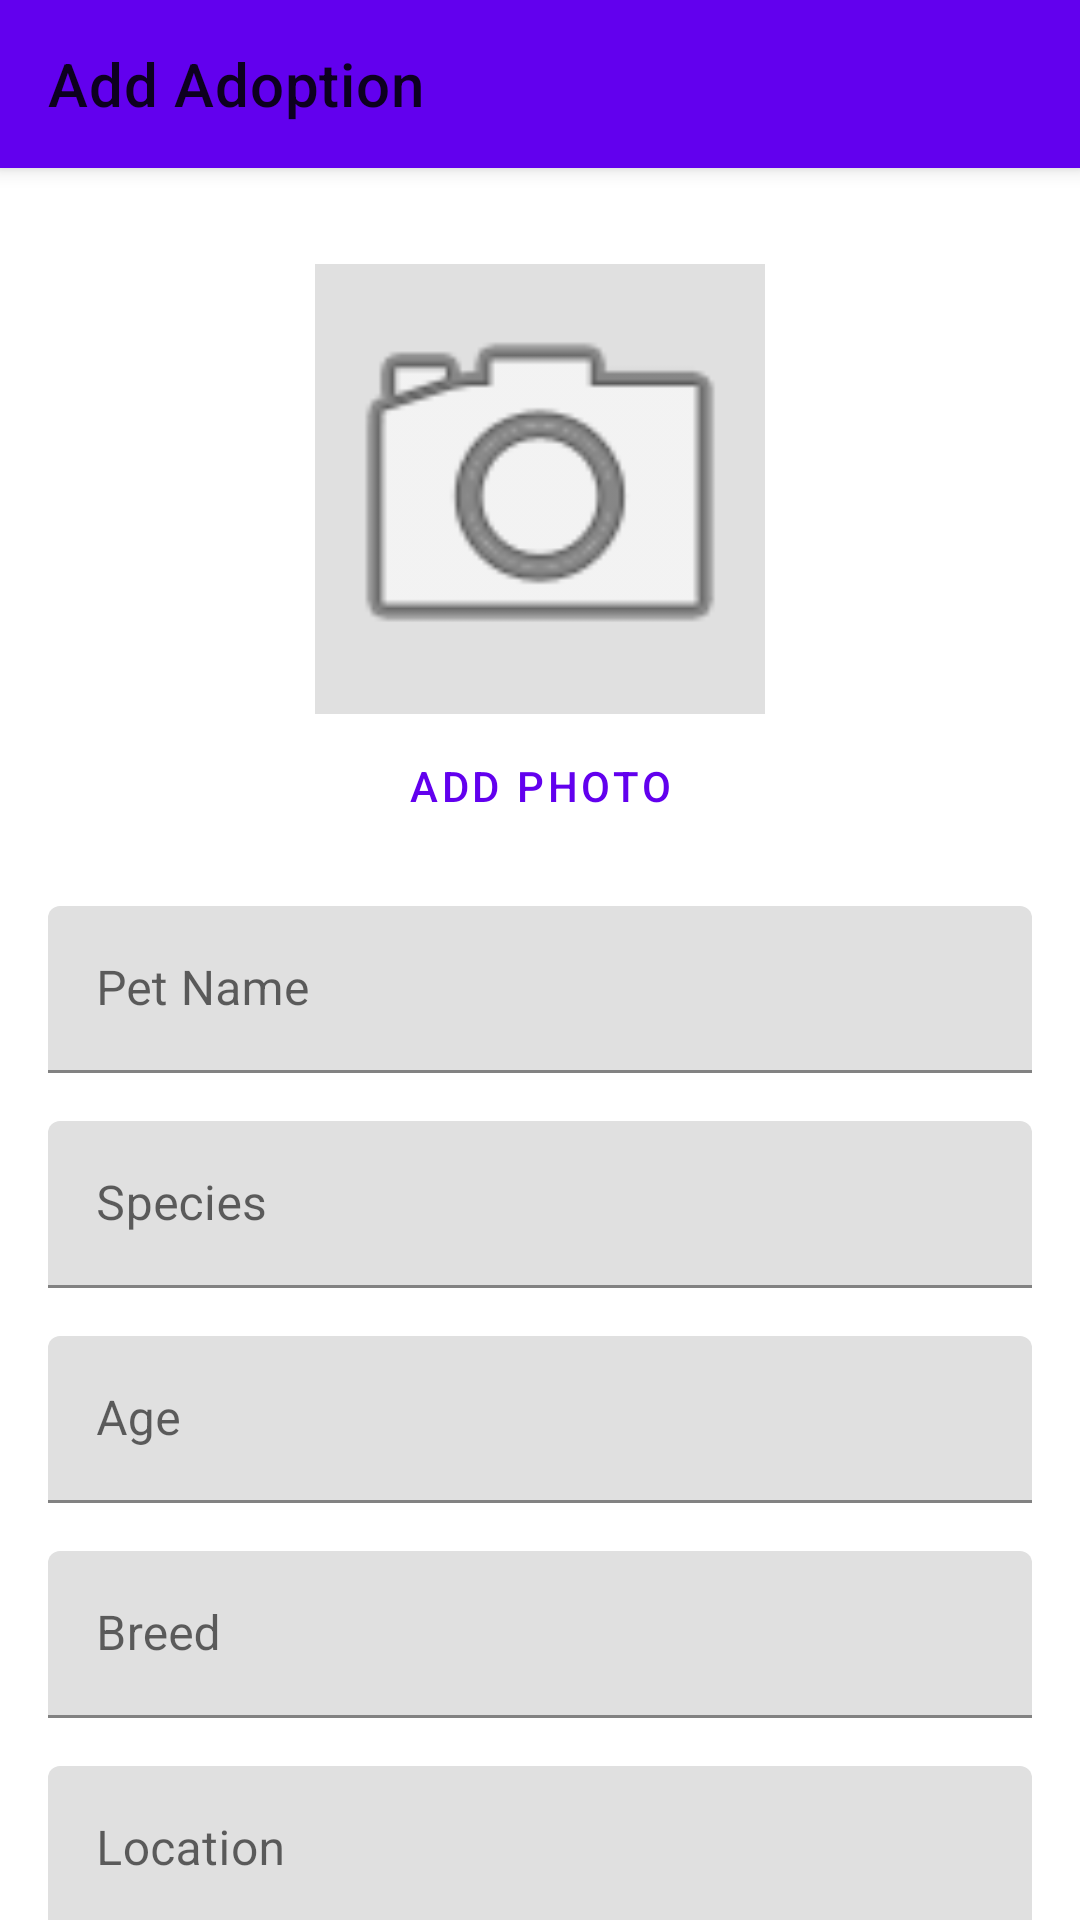

Layout XML and referenced resources for this Android screen:
<!-- AndroidManifest.xml: application theme Theme.PetLink -->
<!-- res/layout/activity_add_adoption.xml -->
<?xml version="1.0" encoding="utf-8"?>
<androidx.coordinatorlayout.widget.CoordinatorLayout xmlns:android="http://schemas.android.com/apk/res/android"
    xmlns:app="http://schemas.android.com/apk/res-auto"
    xmlns:tools="http://schemas.android.com/tools"
    android:layout_width="match_parent"
    android:layout_height="match_parent"
    tools:context=".AddAdoptionActivity">

    <com.google.android.material.appbar.AppBarLayout
        android:layout_width="match_parent"
        android:layout_height="wrap_content">

        <com.google.android.material.appbar.MaterialToolbar
            android:id="@+id/toolbar"
            android:layout_width="match_parent"
            android:layout_height="?attr/actionBarSize"
            app:title="@string/add_adoption" />

    </com.google.android.material.appbar.AppBarLayout>

    <androidx.core.widget.NestedScrollView
        android:layout_width="match_parent"
        android:layout_height="match_parent"
        app:layout_behavior="@string/appbar_scrolling_view_behavior">

        <LinearLayout
            android:layout_width="match_parent"
            android:layout_height="wrap_content"
            android:gravity="center_horizontal"
            android:orientation="vertical"
            android:padding="16dp">

            <ImageView
                android:id="@+id/pet_image"
                android:layout_width="150dp"
                android:layout_height="150dp"
                android:layout_marginTop="16dp"
                android:background="#E0E0E0"
                android:scaleType="centerCrop"
                app:srcCompat="@android:drawable/ic_menu_camera" />

            <Button
                android:id="@+id/add_photo_button"
                style="@style/Widget.MaterialComponents.Button.TextButton"
                android:layout_width="wrap_content"
                android:layout_height="wrap_content"
                android:text="@string/add_photo" />

            <com.google.android.material.textfield.TextInputLayout
                android:layout_width="match_parent"
                android:layout_height="wrap_content"
                android:layout_marginTop="16dp"
                android:hint="@string/pet_name">

                <com.google.android.material.textfield.TextInputEditText
                    android:id="@+id/etPetName"
                    android:layout_width="match_parent"
                    android:layout_height="wrap_content" />

            </com.google.android.material.textfield.TextInputLayout>

            <com.google.android.material.textfield.TextInputLayout
                android:layout_width="match_parent"
                android:layout_height="wrap_content"
                android:layout_marginTop="16dp"
                android:hint="@string/species">

                <com.google.android.material.textfield.TextInputEditText
                    android:id="@+id/etSpecies"
                    android:layout_width="match_parent"
                    android:layout_height="wrap_content" />

            </com.google.android.material.textfield.TextInputLayout>

            <com.google.android.material.textfield.TextInputLayout
                android:layout_width="match_parent"
                android:layout_height="wrap_content"
                android:layout_marginTop="16dp"
                android:hint="@string/age">

                <com.google.android.material.textfield.TextInputEditText
                    android:id="@+id/etAge"
                    android:layout_width="match_parent"
                    android:layout_height="wrap_content"
                    android:inputType="number" />

            </com.google.android.material.textfield.TextInputLayout>

            <com.google.android.material.textfield.TextInputLayout
                android:layout_width="match_parent"
                android:layout_height="wrap_content"
                android:layout_marginTop="16dp"
                android:hint="@string/breed">

                <com.google.android.material.textfield.TextInputEditText
                    android:id="@+id/etBreed"
                    android:layout_width="match_parent"
                    android:layout_height="wrap_content" />

            </com.google.android.material.textfield.TextInputLayout>

            <com.google.android.material.textfield.TextInputLayout
                android:layout_width="match_parent"
                android:layout_height="wrap_content"
                android:layout_marginTop="16dp"
                android:hint="@string/location">

                <com.google.android.material.textfield.TextInputEditText
                    android:id="@+id/etLocation"
                    android:layout_width="match_parent"
                    android:layout_height="wrap_content" />

            </com.google.android.material.textfield.TextInputLayout>

            <com.google.android.material.textfield.TextInputLayout
                android:layout_width="match_parent"
                android:layout_height="wrap_content"
                android:layout_marginTop="16dp"
                android:hint="@string/description">

                <com.google.android.material.textfield.TextInputEditText
                    android:id="@+id/etDescription"
                    android:layout_width="match_parent"
                    android:layout_height="wrap_content"
                    android:gravity="top"
                    android:lines="4" />

            </com.google.android.material.textfield.TextInputLayout>

            <Button
                android:id="@+id/save_pet_button"
                android:layout_width="match_parent"
                android:layout_height="wrap_content"
                android:layout_marginTop="32dp"
                android:text="@string/save_pet" />

        </LinearLayout>

    </androidx.core.widget.NestedScrollView>

</androidx.coordinatorlayout.widget.CoordinatorLayout>
<!-- resources referenced by this layout -->
<resources>
  <string name="add_adoption">Add Adoption</string>
  <string name="add_photo">Add Photo</string>
  <string name="age">Age</string>
  <string name="breed">Breed</string>
  <string name="description">Description</string>
  <string name="location">Location</string>
  <string name="pet_name">Pet Name</string>
  <string name="save_pet">Save Pet</string>
  <string name="species">Species</string>
  <style name="Theme.PetLink" parent="Theme.MaterialComponents.DayNight.NoActionBar">
          
          <item name="colorPrimary">@color/purple_500</item>
          <item name="colorPrimaryVariant">@color/purple_700</item>
          <item name="colorOnPrimary">@color/white</item>
          
          <item name="colorSecondary">@color/teal_200</item>
          <item name="colorSecondaryVariant">@color/teal_700</item>
          <item name="colorOnSecondary">@color/black</item>
          
          <item name="android:statusBarColor">?attr/colorPrimaryVariant</item>
          
      </style>
  <color name="purple_500">#FF6200EE</color>
  <color name="purple_700">#FF3700B3</color>
  <color name="white">#FFFFFFFF</color>
  <color name="teal_200">#FF03DAC5</color>
  <color name="teal_700">#FF018786</color>
  <color name="black">#FF000000</color>
</resources>
